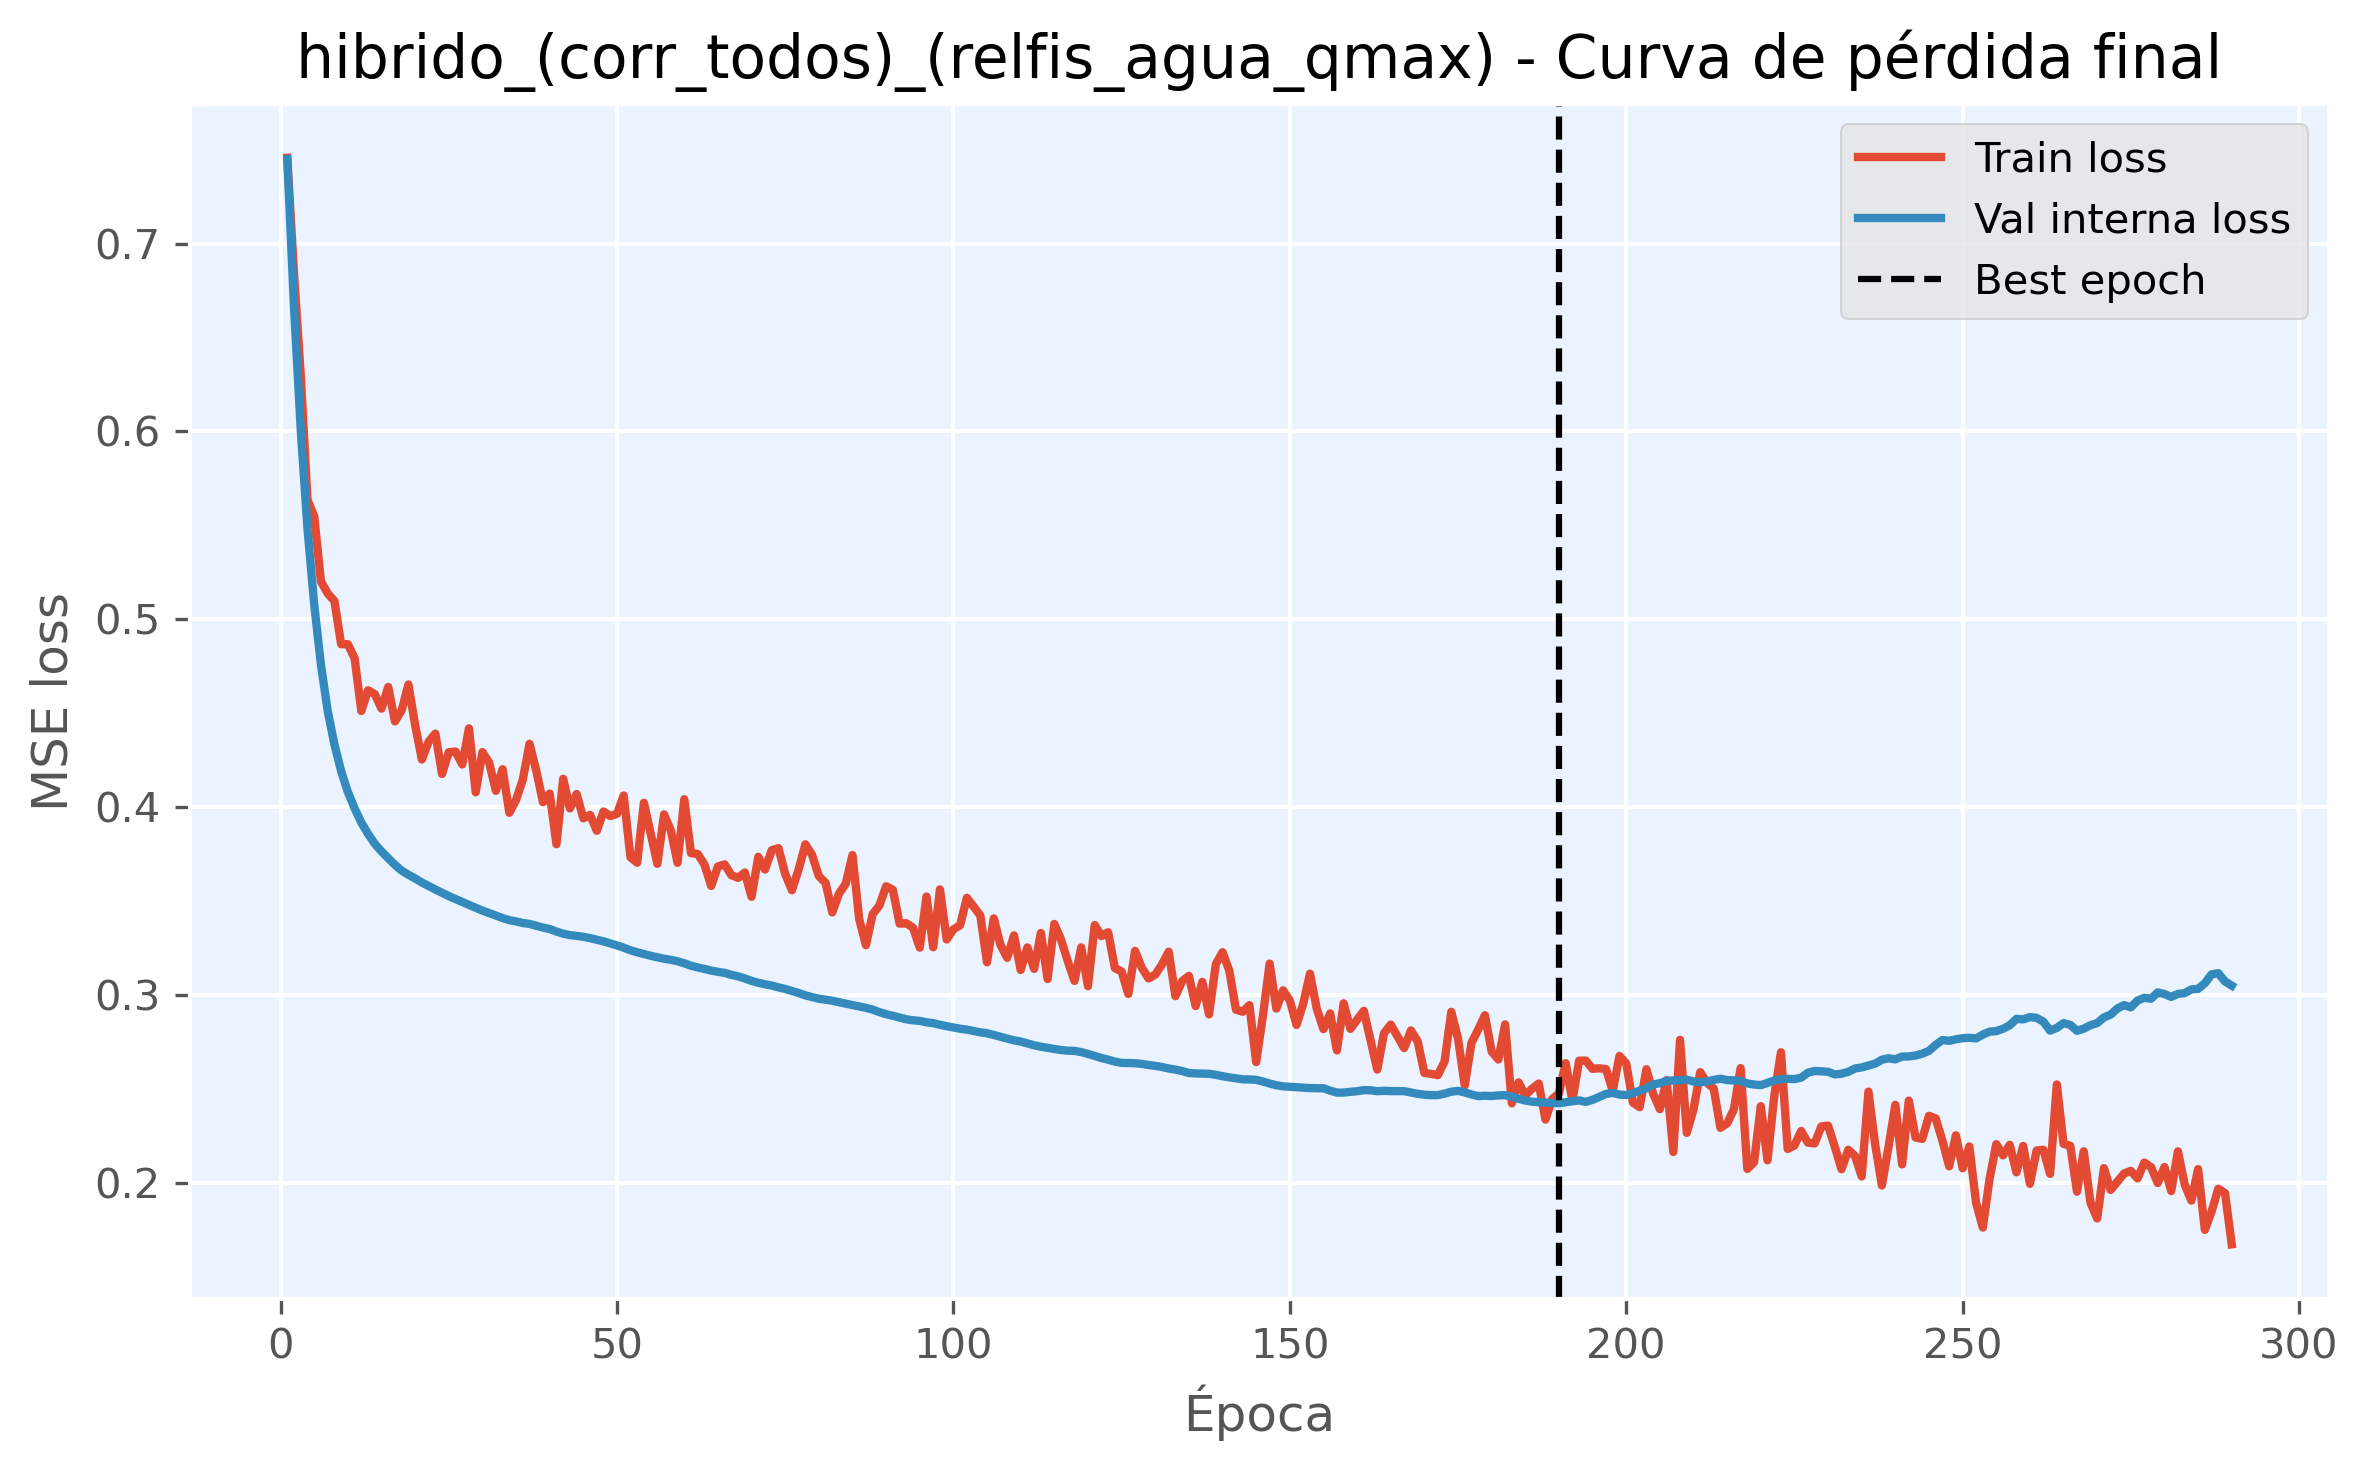

Data behind this chart, as committed beside it:
epoch, train_loss, val_loss, is_best_epoch
1, 0.7457, 0.745, False
2, 0.684, 0.6659, False
3, 0.6299, 0.6008, False
4, 0.5635, 0.5483, False
5, 0.5548, 0.5078, False
6, 0.5201, 0.4758, False
7, 0.5138, 0.4513, False
8, 0.5098, 0.4334, False
9, 0.4867, 0.4192, False
10, 0.4867, 0.4081, False
11, 0.4793, 0.3994, False
12, 0.4512, 0.3918, False
13, 0.4622, 0.3858, False
14, 0.4602, 0.3805, False
15, 0.4524, 0.3764, False
16, 0.464, 0.3728, False
17, 0.4456, 0.3693, False
18, 0.4516, 0.3662, False
19, 0.4653, 0.364, False
20, 0.4436, 0.3621, False
21, 0.4254, 0.3599, False
22, 0.4348, 0.358, False
23, 0.4391, 0.3562, False
24, 0.4176, 0.3544, False
25, 0.4292, 0.3526, False
26, 0.4296, 0.3511, False
27, 0.4227, 0.3495, False
28, 0.4419, 0.3479, False
29, 0.4079, 0.3464, False
30, 0.4293, 0.3449, False
31, 0.4237, 0.3436, False
32, 0.4087, 0.3423, False
33, 0.4202, 0.3409, False
34, 0.397, 0.3398, False
35, 0.4039, 0.3392, False
36, 0.4146, 0.3383, False
37, 0.4337, 0.3378, False
38, 0.4195, 0.3369, False
39, 0.4026, 0.3359, False
40, 0.4072, 0.3351, False
41, 0.3802, 0.3338, False
42, 0.4151, 0.3326, False
43, 0.3993, 0.3319, False
44, 0.407, 0.3314, False
45, 0.3941, 0.3309, False
46, 0.3959, 0.3302, False
47, 0.3874, 0.3294, False
48, 0.3977, 0.3285, False
49, 0.3952, 0.3275, False
50, 0.3964, 0.3264, False
51, 0.4062, 0.3251, False
52, 0.3733, 0.3238, False
53, 0.3704, 0.3227, False
54, 0.4023, 0.3218, False
55, 0.3862, 0.3209, False
56, 0.3698, 0.32, False
57, 0.3961, 0.3193, False
58, 0.3876, 0.3187, False
59, 0.3703, 0.3179, False
60, 0.4042, 0.3169, False
... 230 more rows
